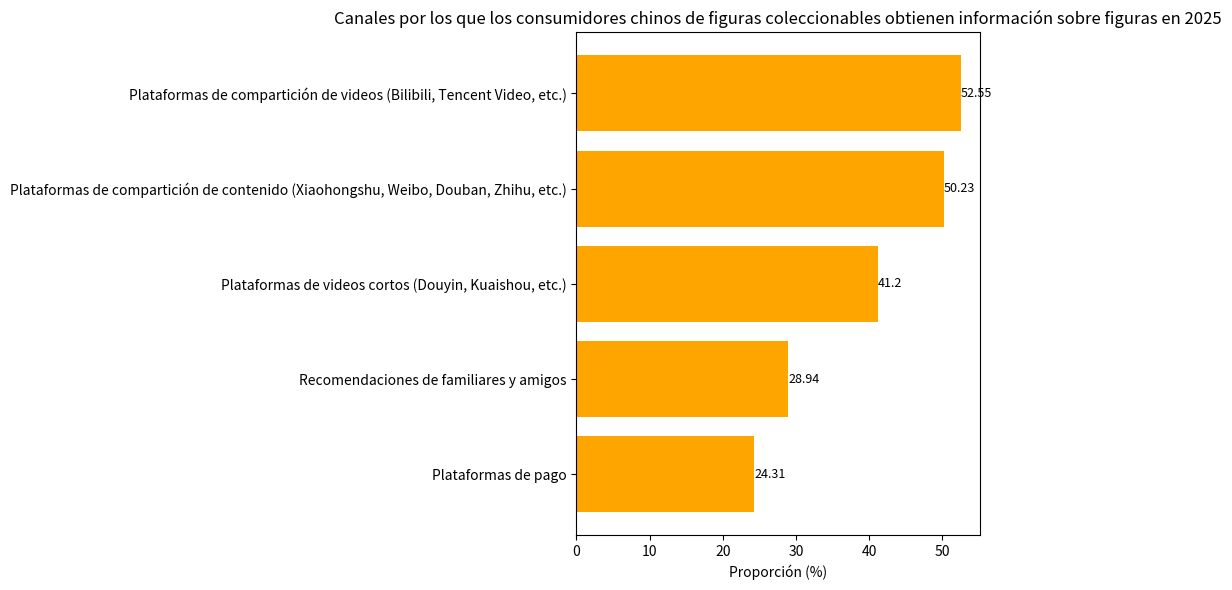

Here is the Python script that generated this plot:
import matplotlib.pyplot as plt
import numpy as np

# Canales para obtener información sobre figuras coleccionables
canales = ["Plataformas de pago", "Recomendaciones de familiares y amigos", "Plataformas de videos cortos (Douyin, Kuaishou, etc.)",
           "Plataformas de compartición de contenido (Xiaohongshu, Weibo, Douban, Zhihu, etc.)", "Plataformas de compartición de videos (Bilibili, Tencent Video, etc.)"]
# Proporciones correspondientes (%)
proporciones = [24.31, 28.94, 41.20, 50.23, 52.55]

y = np.arange(len(canales))  # Coordenadas del eje y

fig, ax = plt.subplots(figsize=(10, 6))
# Dibujar un gráfico de barras horizontales
barras = ax.barh(y, proporciones, color='orange')

# Agregar anotaciones numéricas
for i, proporcion in enumerate(proporciones):
    ax.text(proporcion, i, f'{proporcion}', va='center', ha='left', fontsize=9)

# Establecer las marcas y etiquetas del eje y
ax.set_yticks(y)
ax.set_yticklabels(canales)
ax.set_xlabel('Proporción (%)')
ax.set_title('Canales por los que los consumidores chinos de figuras coleccionables obtienen información sobre figuras en 2025')

plt.tight_layout()
plt.show()
